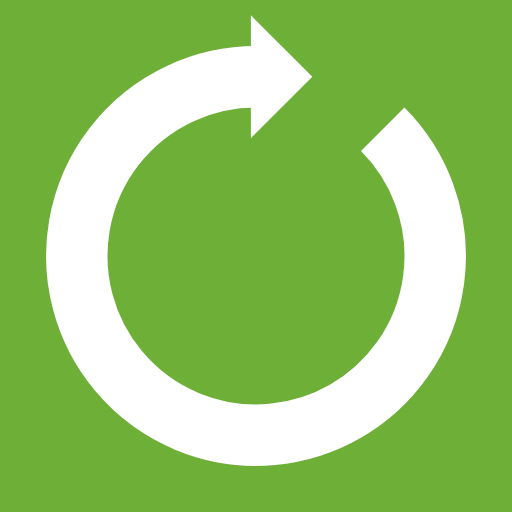
t = 0.00 s
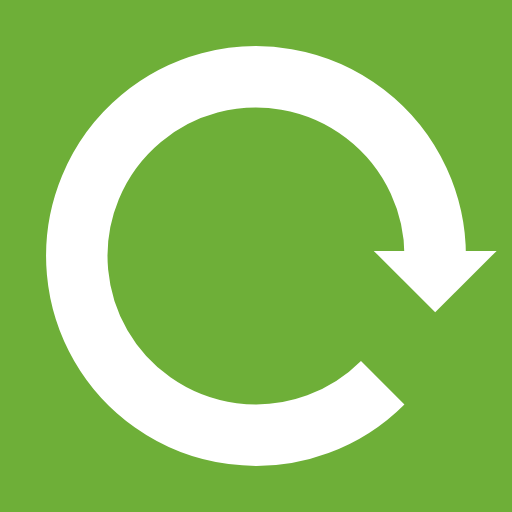
t = 0.25 s
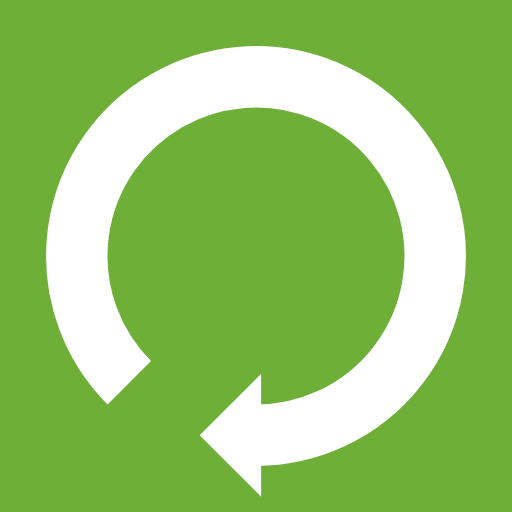
t = 0.50 s
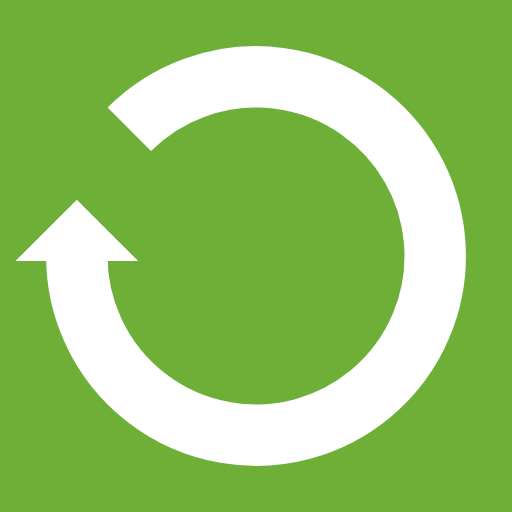
t = 0.75 s

The animated SVG that drew these frames (rendered in a browser with its animation timeline set to each time). Animation: 1 SMIL element (animateTransform=1); one cycle of 1.00 s, repeats indefinitely.

<?xml version="1.0" encoding="utf-8"?>
<svg xmlns="http://www.w3.org/2000/svg" xmlns:xlink="http://www.w3.org/1999/xlink" style="margin: auto; background: rgb(110, 175, 56) none repeat scroll 0% 0%; display: block; shape-rendering: auto;" width="200px" height="200px" viewBox="0 0 100 100" preserveAspectRatio="xMidYMid">
<g>
  <path d="M50 15A35 35 0 1 0 74.74873734152916 25.251262658470843" fill="none" stroke="#ffffff" stroke-width="12"></path>
  <path d="M49 3L49 27L61 15L49 3" fill="#ffffff"></path>
  <animateTransform attributeName="transform" type="rotate" repeatCount="indefinite" dur="1s" values="0 50 50;360 50 50" keyTimes="0;1"></animateTransform>
</g>
<!-- [ldio] generated by https://loading.io/ --></svg>